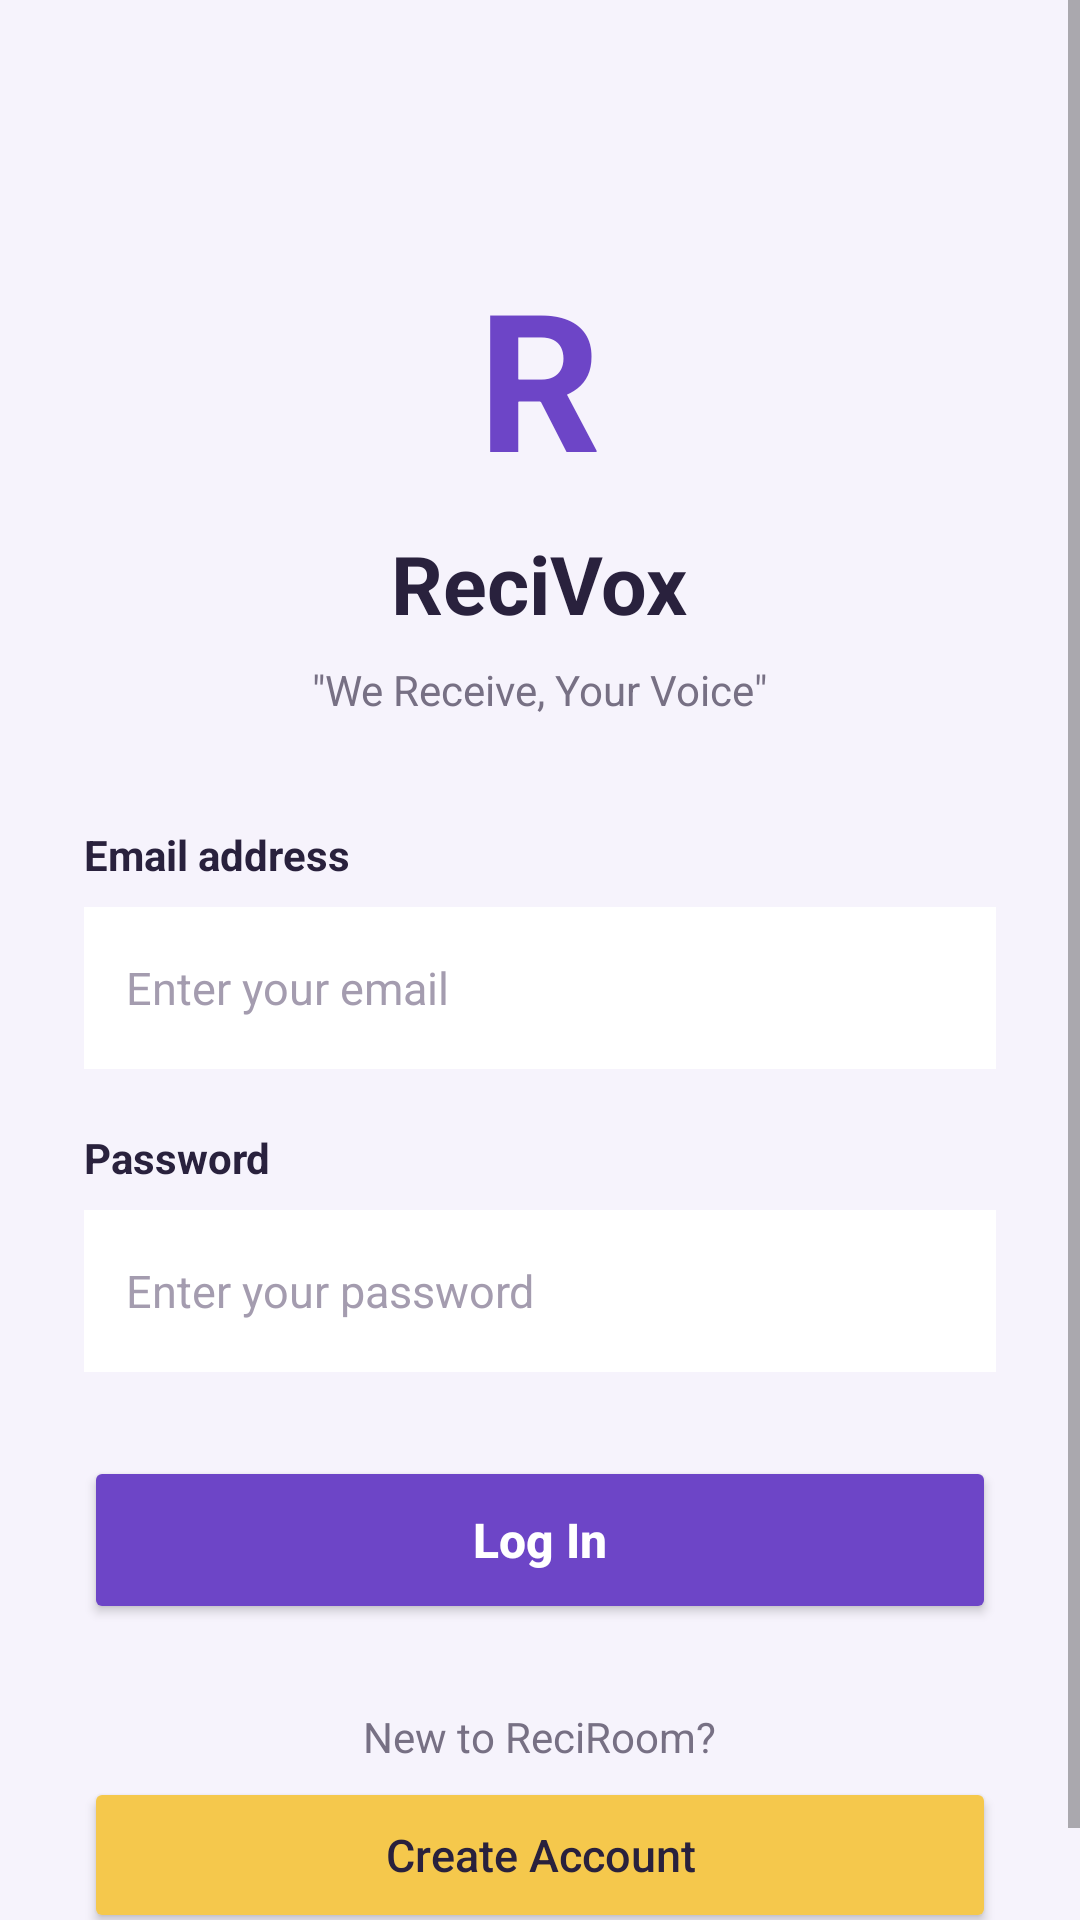

The Android layout XML behind this screen, and the referenced resources:
<!-- AndroidManifest.xml: application theme Theme.ReciVox -->
<!-- res/layout/activity_login.xml -->
<?xml version="1.0" encoding="utf-8"?>
<androidx.constraintlayout.widget.ConstraintLayout
    xmlns:android="http://schemas.android.com/apk/res/android"
    xmlns:app="http://schemas.android.com/apk/res-auto"
    xmlns:tools="http://schemas.android.com/tools"
    android:id="@+id/main"
    android:layout_width="match_parent"
    android:layout_height="match_parent"
    tools:context=".LoginActivity">

    <ScrollView
        android:layout_width="match_parent"
        android:layout_height="match_parent"
        android:fillViewport="true"
        android:background="#F6F3FC">

        <LinearLayout
            android:layout_width="match_parent"
            android:layout_height="wrap_content"
            android:orientation="vertical"
            android:gravity="center_horizontal"
            android:padding="28dp">

            <TextView
                android:layout_width="wrap_content"
                android:layout_height="wrap_content"
                android:layout_marginTop="55dp"
                android:text="R"
                android:textColor="#6D45C7"
                android:textSize="64sp"
                android:textStyle="bold" />

            <TextView
                android:layout_width="wrap_content"
                android:layout_height="wrap_content"
                android:layout_marginTop="8dp"
                android:text="ReciVox"
                android:textColor="#29213D"
                android:textSize="27sp"
                android:textStyle="bold" />

            <TextView
                android:layout_width="wrap_content"
                android:layout_height="wrap_content"
                android:layout_marginTop="8dp"
                android:layout_marginBottom="36dp"
                android:text="&quot;We Receive, Your Voice&quot;"
                android:textColor="#777084"
                android:textSize="14sp" />

            <TextView
                android:layout_width="match_parent"
                android:layout_height="wrap_content"
                android:text="Email address"
                android:textColor="#29213D"
                android:textSize="14sp"
                android:textStyle="bold" />

            <EditText
                android:id="@+id/emailInput"
                android:layout_width="match_parent"
                android:layout_height="54dp"
                android:layout_marginTop="8dp"
                android:layout_marginBottom="20dp"
                android:background="#FFFFFF"
                android:hint="Enter your email"
                android:inputType="textEmailAddress"
                android:padding="14dp"
                android:textColor="#29213D"
                android:textColorHint="#A49CAF"
                android:textSize="15sp" />

            <TextView
                android:layout_width="match_parent"
                android:layout_height="wrap_content"
                android:text="Password"
                android:textColor="#29213D"
                android:textSize="14sp"
                android:textStyle="bold" />

            <EditText
                android:id="@+id/passwordInput"
                android:layout_width="match_parent"
                android:layout_height="54dp"
                android:layout_marginTop="8dp"
                android:layout_marginBottom="28dp"
                android:background="#FFFFFF"
                android:hint="Enter your password"
                android:inputType="textPassword"
                android:padding="14dp"
                android:textColor="#29213D"
                android:textColorHint="#A49CAF"
                android:textSize="15sp" />

            <Button
                android:id="@+id/loginButton"
                android:layout_width="match_parent"
                android:layout_height="56dp"
                android:backgroundTint="#6D45C7"
                android:text="Log In"
                android:textAllCaps="false"
                android:textColor="#FFFFFF"
                android:textSize="16sp"
                android:textStyle="bold" />

            <TextView
                android:layout_width="wrap_content"
                android:layout_height="wrap_content"
                android:layout_marginTop="28dp"
                android:text="New to ReciRoom?"
                android:textColor="#777084"
                android:textSize="14sp" />

            <Button
                android:id="@+id/createAccountButton"
                android:layout_width="match_parent"
                android:layout_height="52dp"
                android:layout_marginTop="4dp"
                android:backgroundTint="#F5C84C"
                android:text="Create Account"
                android:textAllCaps="false"
                android:textColor="#29213D"
                android:textSize="15sp" />

        </LinearLayout>
    </ScrollView>

</androidx.constraintlayout.widget.ConstraintLayout>
<!-- resources referenced by this layout -->
<resources>
  <style name="Theme.ReciVox" parent="Theme.MaterialComponents.DayNight.DarkActionBar">
          
          <item name="colorPrimary">@color/purple_500</item>
          <item name="colorPrimaryVariant">@color/purple_700</item>
          <item name="colorOnPrimary">@color/white</item>
          
          <item name="colorSecondary">@color/teal_200</item>
          <item name="colorSecondaryVariant">@color/teal_700</item>
          <item name="colorOnSecondary">@color/black</item>
          
          <item name="android:statusBarColor">?attr/colorPrimaryVariant</item>
          
      </style>
  <!-- not gathered from this repository: default colours our renderer supplied (Android Studio template values) -->
  <color name="purple_500">#FF6200EE</color>
  <color name="purple_700">#FF3700B3</color>
  <color name="teal_200">#FF03DAC5</color>
  <color name="teal_700">#FF018786</color>
  <color name="black">#FF000000</color>
  <color name="white">#FFFFFFFF</color>
</resources>
